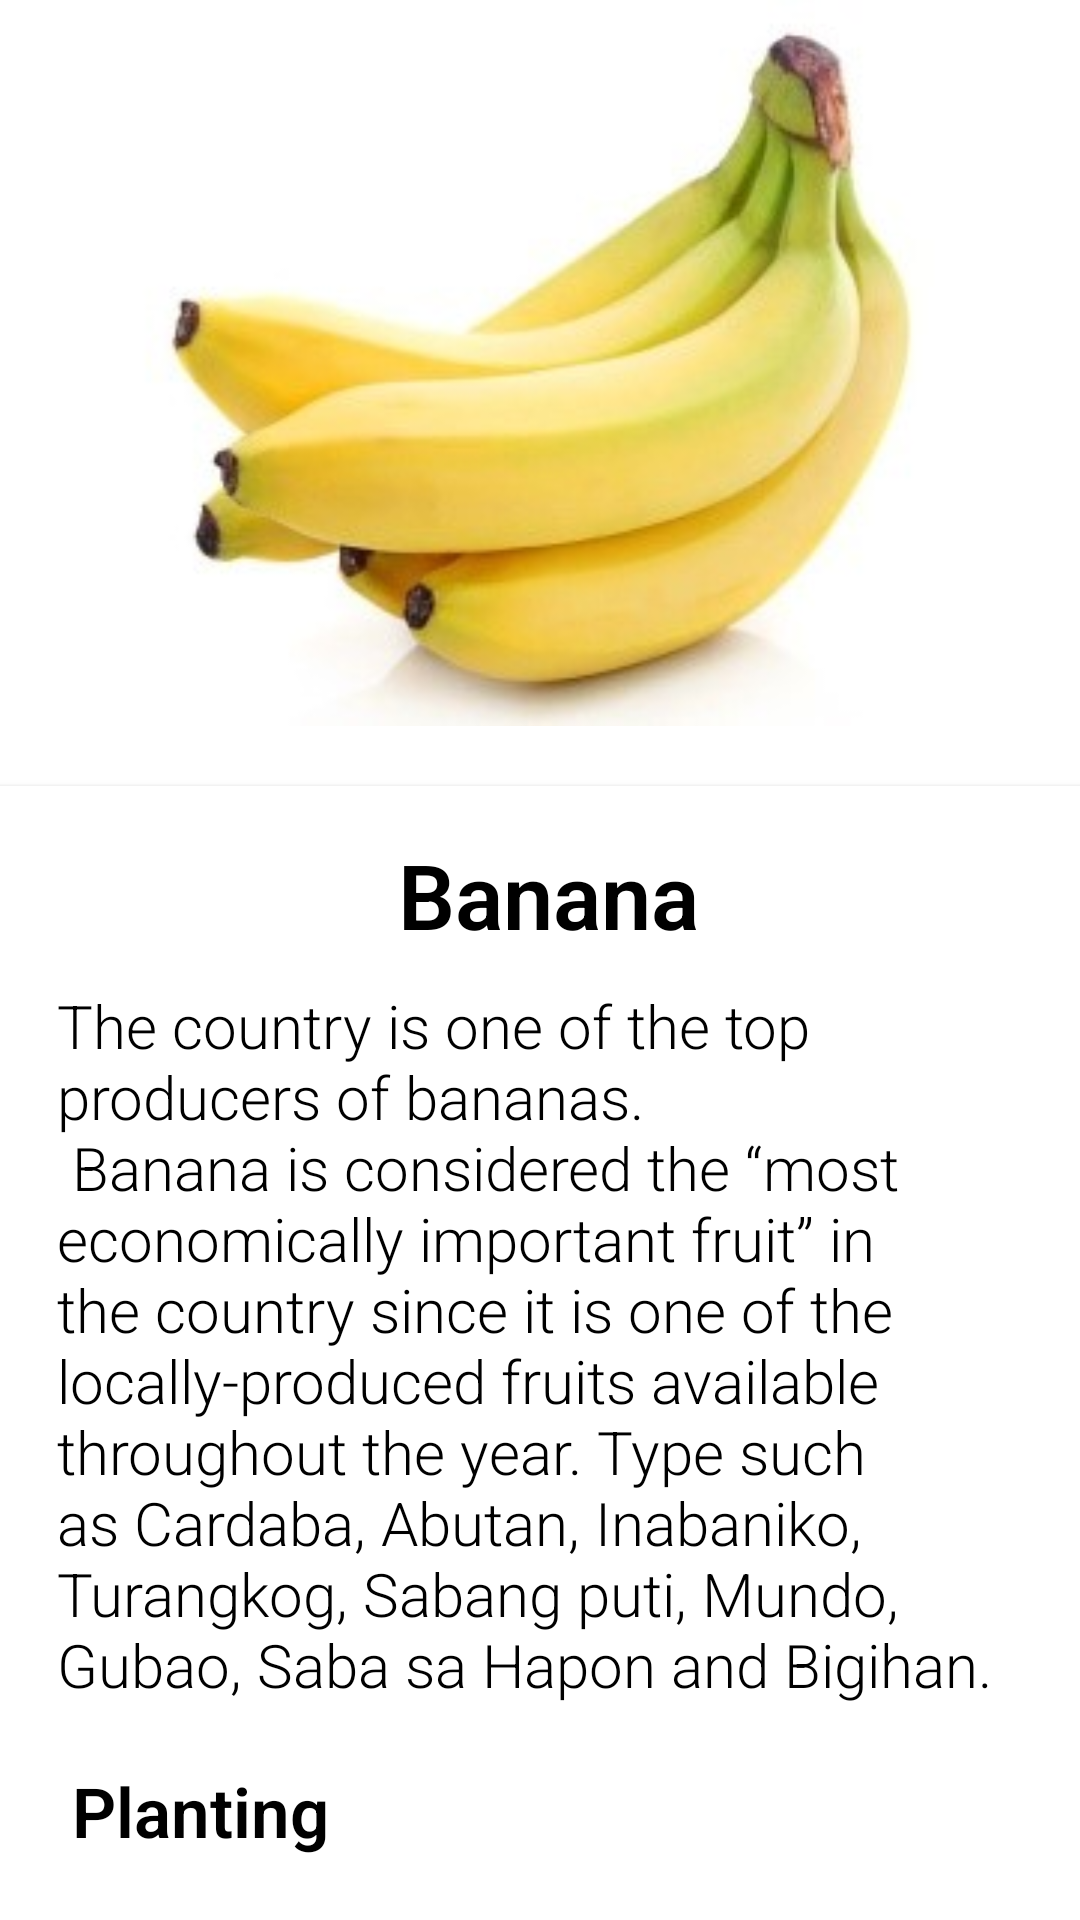

Android layout source for this screen:
<!-- AndroidManifest.xml: application theme Theme.AgriHouse -->
<!-- res/layout/activity_banana.xml -->
<?xml version="1.0" encoding="utf-8"?>
<androidx.core.widget.NestedScrollView xmlns:android="http://schemas.android.com/apk/res/android"
    xmlns:app="http://schemas.android.com/apk/res-auto"
    xmlns:tools="http://schemas.android.com/tools"
    android:layout_width="match_parent"
    android:layout_height="match_parent"
    tools:context=".alugbati">

    <RelativeLayout
        android:layout_width="match_parent"
        android:layout_height="match_parent">

        <RelativeLayout
            android:id="@+id/layoutPicture"
            android:layout_width="match_parent"
            android:layout_height="242dp"
            android:layout_alignParentTop="true"
            android:layout_centerHorizontal="true"
            android:layout_marginTop="0dp">


            <ImageView
                android:id="@+id/imageView2"
                android:layout_width="match_parent"
                android:layout_height="match_parent"
                app:srcCompat="@drawable/banana" />
        </RelativeLayout>

        <androidx.cardview.widget.CardView
            android:id="@+id/layoutName"
            android:layout_marginTop="20dp"
            android:layout_below="@id/layoutPicture"
            android:layout_width="match_parent"
            android:layout_height="wrap_content"
            app:cardElevation="@dimen/cardview_default_elevation"
            app:cardCornerRadius="0dp">

            <LinearLayout
                android:layout_width="match_parent"
                android:layout_height="wrap_content"
                android:orientation="vertical"
                android:layout_margin="16dp">

                <TextView
                    android:text="Banana"
                    android:layout_marginLeft="3dp"
                    android:layout_marginBottom="10dp"
                    android:textSize="30sp"
                    android:textStyle="bold"
                    android:textColor="@color/black"
                    android:layout_gravity="center"
                    android:fontFamily="sans-serif-light"
                    android:layout_width="wrap_content"
                    android:layout_height="wrap_content" />

                <TextView
                    android:text="@string/Banana"
                    android:layout_marginLeft="3dp"
                    android:layout_marginBottom="10dp"
                    android:textSize="20sp"
                    android:textColor="@color/black"
                    android:fontFamily="sans-serif-light"
                    android:layout_width="wrap_content"
                    android:layout_height="wrap_content" />

            </LinearLayout>
        </androidx.cardview.widget.CardView>


    </RelativeLayout>

</androidx.core.widget.NestedScrollView>
<!-- resources referenced by this layout -->
<resources>
  <color name="black">#FF000000</color>
  <!-- drawable banana: jpg bitmap (drawable-v24, 10151 bytes) -->
  <string name="Banana">
  
      The country is one of the top producers of bananas.\n
      Banana is considered the “most economically important fruit” in the country since it is one of the locally-produced fruits 	available throughout the year. Type such as Cardaba, Abutan, Inabaniko, Turangkog, Sabang puti, Mundo, Gubao, Saba sa Hapon and Bigihan.\n\n
      <font size="23"><b>Planting</b></font>\n\n
      Dig holes 50-60 cm deep. Place one sucker in the hole in vertical position and fill it with surface soil. If possible, press down the soil around the base of the sucker to avoid air spaces in the hole. Generally, saba requires a wider spacing. Distance of planting can be 4-7 meters. However, 4m x 4m is the regularly used planting distance, requiring 625 suckers per hectare. If the fruits are to be sold weight, a closer distance of planting will be desirable in order to get a higher yield per unit area. On the other hand, if the fruits are to be sold by counting the fingers, a wider distance of planting is desirable. This will enable the plants to produce bigger bunches.\n\n
      <font size="23"><b>Fertilization</b></font>\n\n
      Large quantities of nutrients are taken up by the banana plant. They consume nitrogen and potassium in big quantities, thus fertilizer application geared to replenish these nutrient must be properly programmed at regular intervals. Therefore, for maximum production, they should be fertilized frequently. The fertilizer recommendations for a hectare of saba banana are the following: On the first year, mix 3.5 bags complete (14-14-14), 3 bags urea (45-0-0) and 10 bags muriate of potash (o-o-60) and apply at a rate of 440 grams per hill every 4 months. Double this rate for the succeeding years.\n\n
      <font size="23"><b>Harvesting</b></font>\n\n
      Harvesting may appear to be simple but it should be done with great care. Usually, Two men are needed in harvesting, namely the cutter and the helper (baker). The cutter nicks the pseudostem in such a way that the bunch is lowered gently. The backer then positions himself below the bunch and takes hold the lower end of the fruit stalks as the bunch is laid on his shoulder. The cutter then cuts the peduncle of the fruit.\n\n
  </string>
  <style name="Theme.AgriHouse" parent="Theme.MaterialComponents.DayNight.DarkActionBar">
          
          <item name="colorPrimary">#4CAF50</item>
          <item name="colorPrimaryVariant">#459C48</item>
          <item name="colorOnPrimary">@color/white</item>
          
          <item name="colorSecondary">@color/teal_200</item>
          <item name="colorSecondaryVariant">@color/teal_700</item>
          <item name="colorOnSecondary">@color/black</item>
          
          <item name="android:statusBarColor" tools:targetApi="l">?attr/colorPrimaryVariant</item>
          
      </style>
  <color name="white">#FFFFFFFF</color>
  <color name="teal_200">#FF03DAC5</color>
  <color name="teal_700">#FF018786</color>
</resources>
